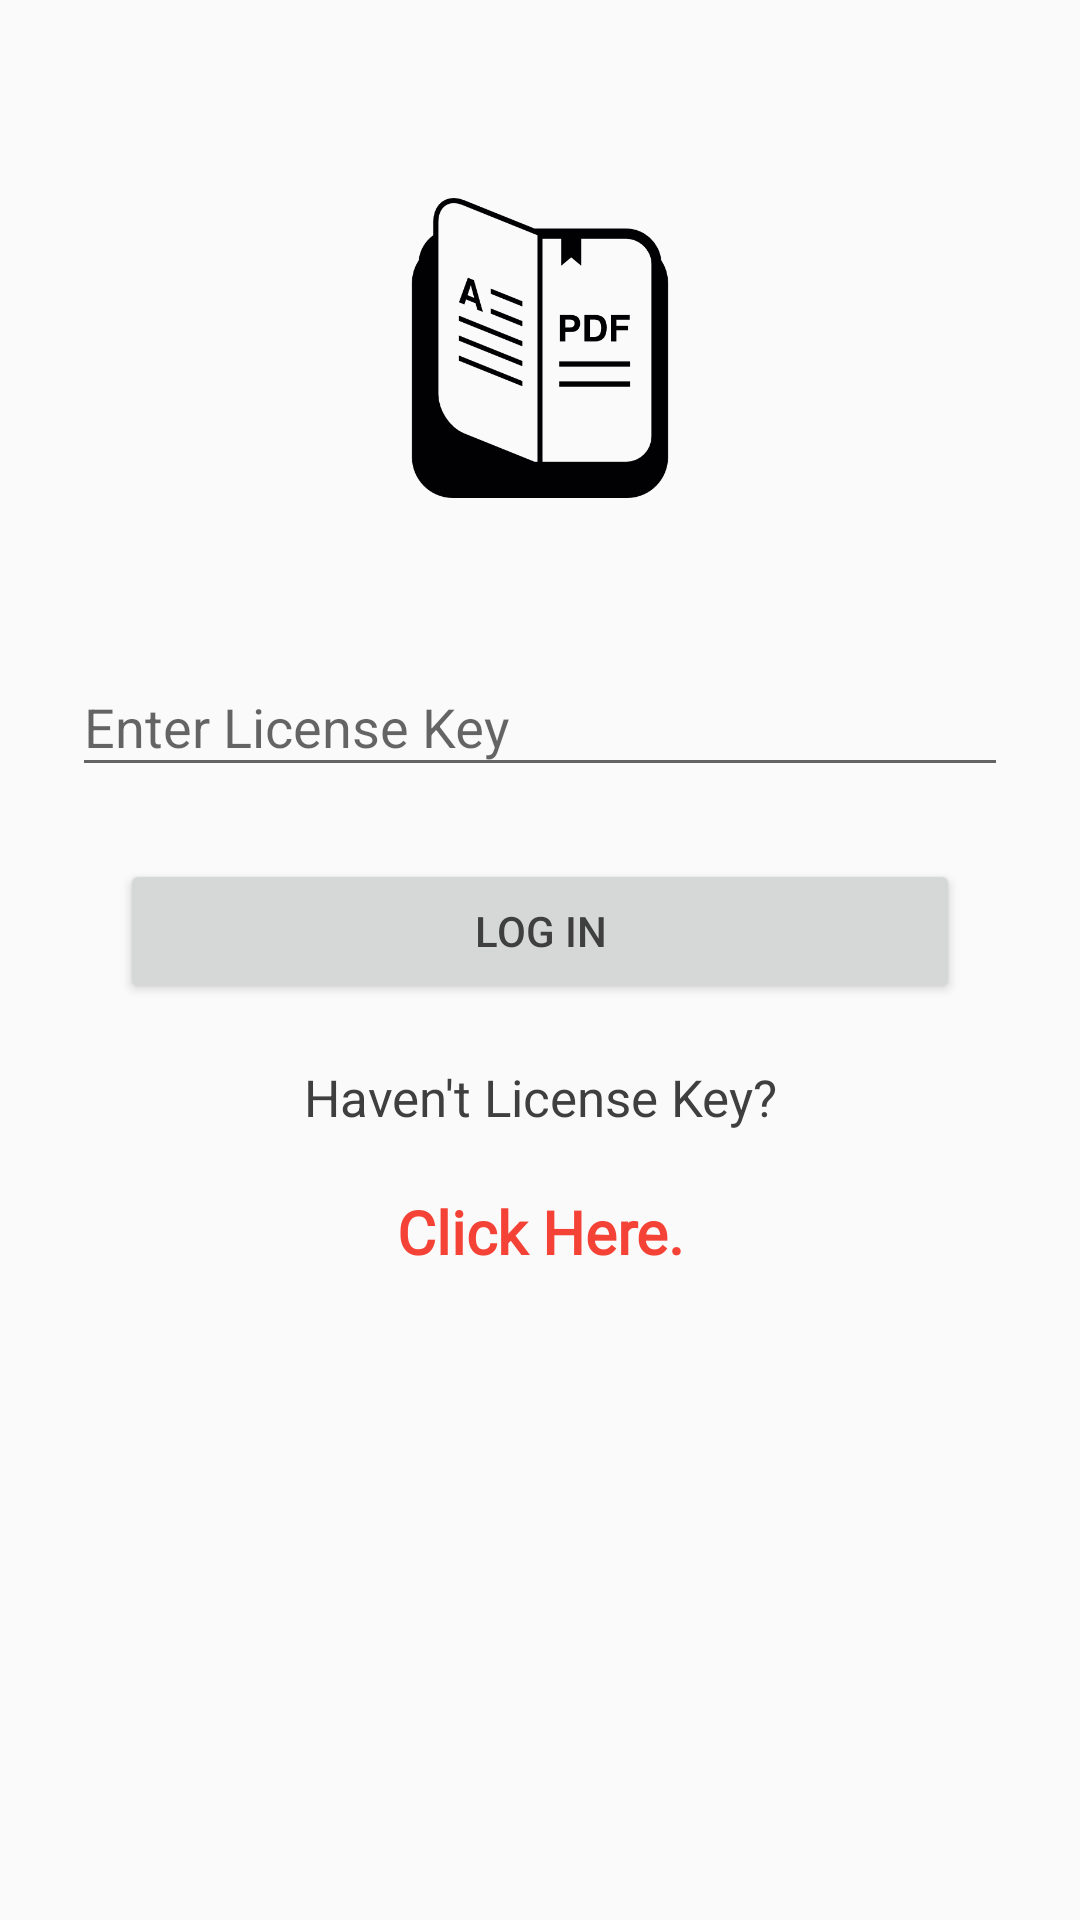

Layout XML and referenced resources for this Android screen:
<!-- AndroidManifest.xml: application theme AppTheme -->
<!-- res/layout/activity_give__license.xml -->
<?xml version="1.0" encoding="utf-8"?>
<RelativeLayout xmlns:android="http://schemas.android.com/apk/res/android"
    xmlns:app="http://schemas.android.com/apk/res-auto"
    xmlns:tools="http://schemas.android.com/tools"
    android:id="@+id/activity_main"
    tools:context=".Give_License"
    android:layout_width="match_parent"
    android:layout_height="match_parent"
    android:paddingBottom="@dimen/activity_vertical_margin"
    android:paddingLeft="@dimen/activity_horizontal_margin"
    android:paddingRight="@dimen/activity_horizontal_margin"
    android:paddingTop="@dimen/activity_vertical_margin"
    >

    <ImageView
        android:id="@+id/header_icon"
        android:layout_width="@dimen/image_header_dimen"
        android:layout_height="@dimen/image_header_dimen"
        android:layout_centerHorizontal="true"
        android:layout_marginTop="@dimen/image_header_top_margin"
        android:src="@drawable/book" />

    <RelativeLayout
        android:id="@+id/login_container"
        android:layout_width="match_parent"
        android:layout_height="wrap_content"
        android:layout_alignParentLeft="true"
        android:layout_alignParentStart="true"
        android:layout_below="@id/header_icon">

        <LinearLayout
            android:layout_width="match_parent"
            android:layout_height="match_parent"
            android:orientation="vertical"
            android:paddingLeft="@dimen/login_layout_padding"
            android:paddingRight="@dimen/login_layout_padding"
            android:paddingTop="@dimen/login_layout_padding_top"
            android:weightSum="1">

            <com.google.android.material.textfield.TextInputLayout
                android:layout_width="match_parent"
                android:layout_height="wrap_content"
                android:layout_marginBottom="8dp"
                android:layout_marginTop="8dp">

                <com.google.android.material.textfield.TextInputEditText
                   android:inputType="numberDecimal"
                    android:id="@+id/username_edit_text"
                    style="@style/RegistrationEditTextStyle"
                    android:layout_gravity="center_horizontal"
                    android:hint="Enter License Key" />

            </com.google.android.material.textfield.TextInputLayout>


            <Button
                android:id="@+id/login"
                android:layout_width="match_parent"
                android:layout_height="wrap_content"
                android:layout_gravity="center_horizontal"
                android:layout_marginLeft="@dimen/login_button_margin"
                android:layout_marginRight="@dimen/login_button_margin"

                android:layout_marginTop="@dimen/login_button_margin"
                android:textColor="@color/dark_gray"
                android:text="Log in"/>
            <TextView
                android:layout_width="match_parent"
                style="@style/RegistrationEditTextStyle"
                android:layout_height="wrap_content"
                android:layout_below="@id/header_icon"

                android:textSize="17dp"

                android:layout_marginTop="20dp"
                android:layout_centerHorizontal="true"
                android:text="Haven't License Key?"
                android:textAlignment="center"
                android:id="@+id/text3"
                android:gravity="center_horizontal"></TextView>
            <TextView
                android:layout_width="match_parent"
                style="@style/RegistrationEditTextStyle"
                android:layout_height="wrap_content"
                android:layout_below="@id/header_icon"

                android:textSize="20dp"
                android:textStyle="bold"
                android:textColor="#F44336"


                android:layout_marginTop="20dp"
                android:layout_centerHorizontal="true"
                android:text="Click Here."
                android:fontFamily="@font/open_sans_bold"
                android:textAlignment="center"
                android:id="@+id/text4"
                android:gravity="center_horizontal"></TextView>

        </LinearLayout>

    </RelativeLayout>

</RelativeLayout>
<!-- resources referenced by this layout -->
<resources>
  <color name="dark_gray">#3f3f3f</color>
  <dimen name="activity_horizontal_margin">16dp</dimen>
  <dimen name="activity_vertical_margin">16dp</dimen>
  <dimen name="image_header_dimen">100dp</dimen>
  <dimen name="image_header_top_margin">50dp</dimen>
  <dimen name="login_button_margin">16dp</dimen>
  <dimen name="login_layout_padding">8dp</dimen>
  <dimen name="login_layout_padding_top">36dp</dimen>
  <!-- drawable book: png bitmap (drawable, 8875 bytes) -->
  <style name="RegistrationEditTextStyle">
          <item name="android:layout_height">wrap_content</item>
          <item name="android:layout_width">match_parent</item>
          <item name="android:textColorHint">@color/gray</item>
          <item name="android:textColor">@color/dark_gray</item>
          <item name="android:tint">@color/gray</item>
      </style>
  <style name="AppTheme" parent="Theme.AppCompat.Light.NoActionBar">
          
          <item name="colorPrimary">@color/colorPrimary</item>
          <item name="colorPrimaryDark">@color/colorPrimaryDark</item>
          <item name="colorAccent">@color/colorAccent</item>
      </style>
  <color name="gray">#c4c4c4</color>
  <color name="colorPrimary">#6200EE</color>
  <color name="colorPrimaryDark">#3700B3</color>
  <color name="colorAccent">#03DAC5</color>
</resources>
